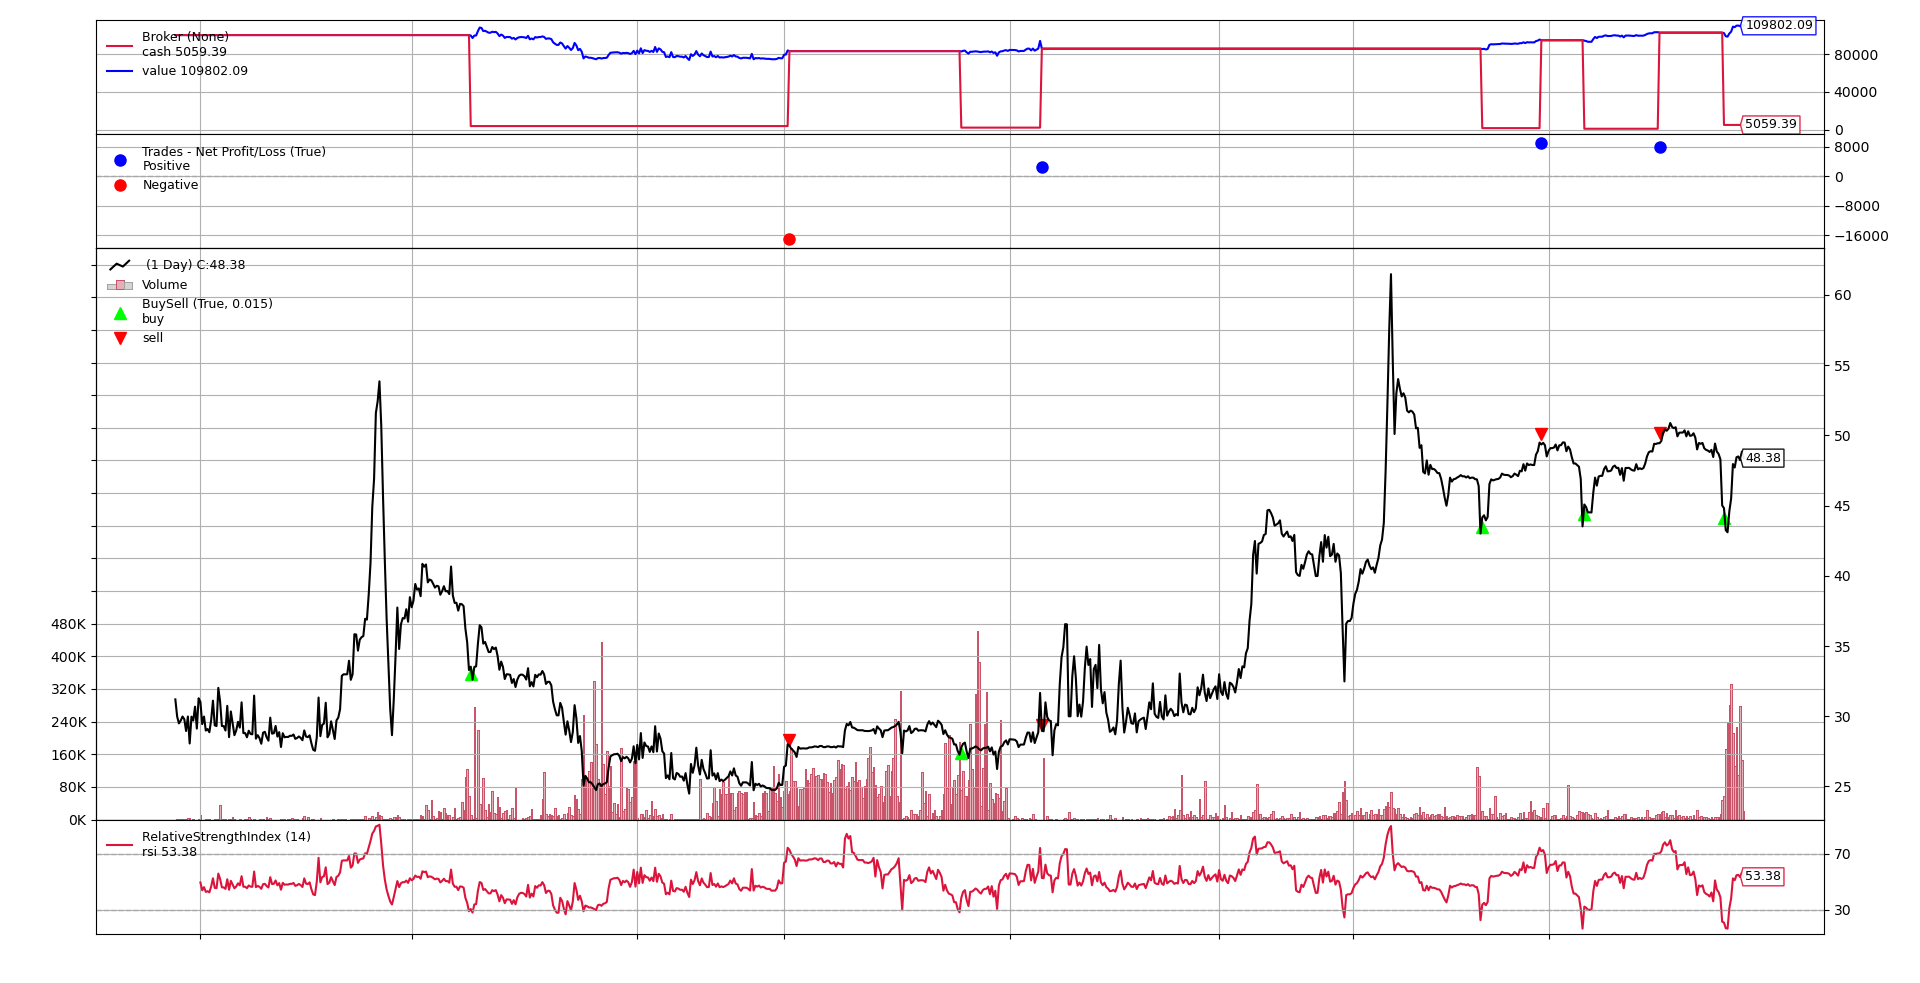

Data behind this chart, as committed beside it:
, date, value
0, 2019-01-02, 100000
1, 2019-01-03, 100000
2, 2019-01-04, 100000
3, 2019-01-07, 100000
4, 2019-01-08, 100000
5, 2019-01-09, 100000
6, 2019-01-10, 100000
7, 2019-01-11, 100000
8, 2019-01-14, 100000
9, 2019-01-15, 100000
10, 2019-01-16, 100000
11, 2019-01-17, 100000
12, 2019-01-18, 100000
13, 2019-01-21, 100000
14, 2019-01-22, 100000
15, 2019-01-23, 100000
16, 2019-01-24, 100000
17, 2019-01-25, 100000
18, 2019-01-28, 100000
19, 2019-01-29, 100000
20, 2019-01-30, 100000
21, 2019-01-31, 100000
22, 2019-02-01, 100000
23, 2019-02-11, 100000
24, 2019-02-12, 100000
25, 2019-02-13, 100000
26, 2019-02-14, 100000
27, 2019-02-15, 100000
28, 2019-02-18, 100000
29, 2019-02-19, 100000
30, 2019-02-20, 100000
31, 2019-02-21, 100000
32, 2019-02-22, 100000
33, 2019-02-25, 100000
34, 2019-02-26, 100000
35, 2019-02-27, 100000
36, 2019-02-28, 100000
37, 2019-03-01, 100000
38, 2019-03-04, 100000
39, 2019-03-05, 100000
40, 2019-03-06, 100000
41, 2019-03-07, 100000
42, 2019-03-08, 100000
43, 2019-03-11, 100000
44, 2019-03-12, 100000
45, 2019-03-13, 100000
46, 2019-03-14, 100000
47, 2019-03-15, 100000
48, 2019-03-18, 100000
49, 2019-03-19, 100000
50, 2019-03-20, 100000
51, 2019-03-21, 100000
52, 2019-03-22, 100000
53, 2019-03-25, 100000
54, 2019-03-26, 100000
55, 2019-03-27, 100000
56, 2019-03-28, 100000
57, 2019-03-29, 100000
58, 2019-04-01, 100000
59, 2019-04-02, 100000
... 803 more rows
